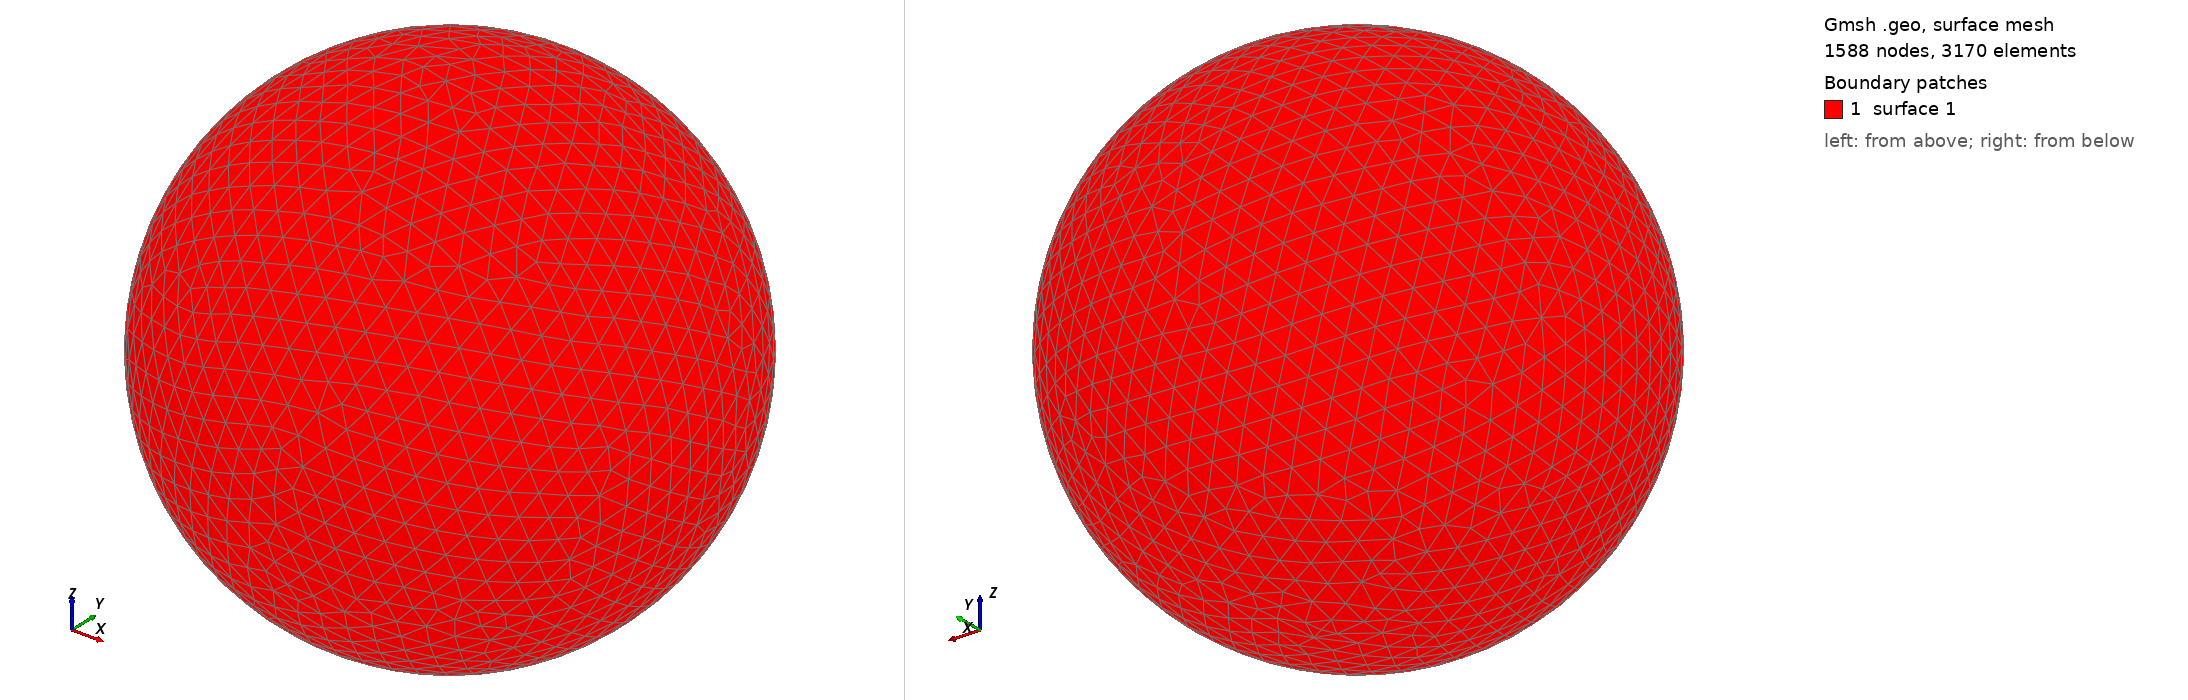

Gmsh geometry script, surface-meshed: 1588 nodes, 3170 surface elements. Boundary patches (legend numbers): 1 surface 1. Left view from above one corner, right view from below the opposite corner. The script declares no physical surfaces, so the legend lists its geometric surfaces. The drawing asked Gmsh for element sizes between 1% and 20% of the model's largest extent; the script's own settings can give other sizes.

=== shot0924.geo (drawn) ===
SetFactory("OpenCASCADE");
Point(1) = {0,0,0,0};
Sphere(1) = {0,0,0,0.00930700};
MeshSize{ PointsOf{ Surface{:}; } } = 0.000930700;
Mesh.ElementOrder=1;
Mesh.Format=39;
